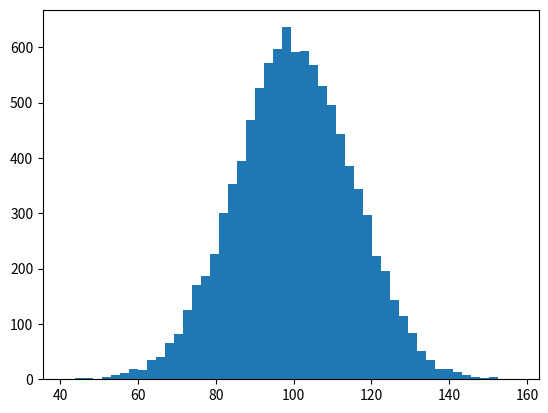

The script that saved this image: (Note: this script raises an exception after producing the figure.)
import numpy as np
import matplotlib.mlab as mlab
import matplotlib.pyplot as plt


# example data
mu = 100 # mean of distribution
sigma = 15 # standard deviation of distribution
x = mu + sigma * np.random.randn(10000)

num_bins = 50
# the histogram of the data
n, bins, patches = plt.hist(x, num_bins, normed=1, facecolor='green', alpha=0.5)
# add a 'best fit' line
y = mlab.normpdf(bins, mu, sigma)
plt.plot(bins, y, 'r--')
plt.xlabel('Smarts')
plt.ylabel('Probability')
plt.title(r'Histogram of IQ: $\mu=100$, $\sigma=15$')

# Tweak spacing to prevent clipping of ylabel
plt.subplots_adjust(left=0.15)
plt.show()
